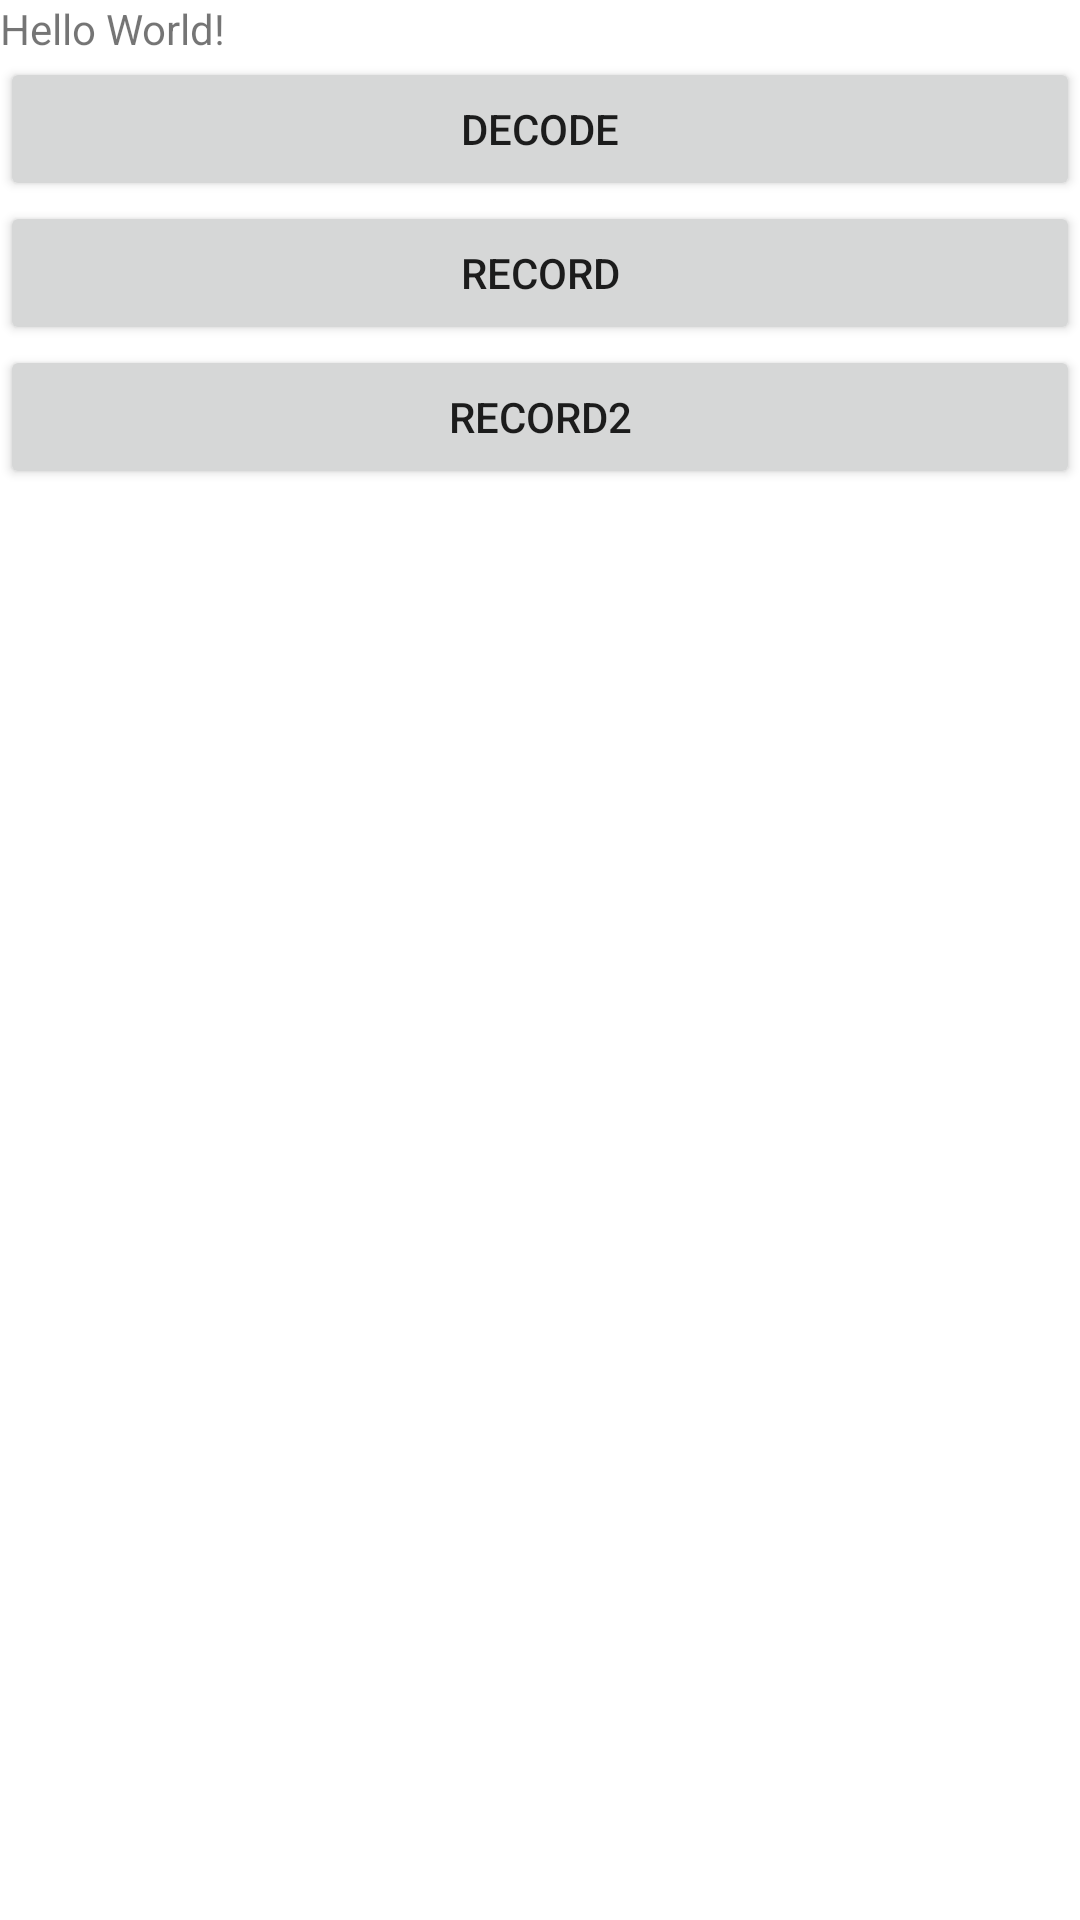

Reconstruct the res/layout file that produces this screen, plus the resources it refers to.
<!-- AndroidManifest.xml: application theme Theme.AudioDemo -->
<!-- res/layout/activity_main.xml -->
<?xml version="1.0" encoding="utf-8"?>
<layout xmlns:android="http://schemas.android.com/apk/res/android"
    xmlns:app="http://schemas.android.com/apk/res-auto"
    xmlns:tools="http://schemas.android.com/tools">

    <data>
        <variable
            name="act"
            type="com.audio.util.MainActivity" />
    </data>

    <LinearLayout
        android:layout_width="match_parent"
        android:layout_height="match_parent"
        tools:context="com.audio.util.MainActivity"
        android:orientation="vertical">

        <TextView
            android:layout_width="wrap_content"
            android:layout_height="wrap_content"
            android:text="Hello World!"
            app:layout_constraintBottom_toBottomOf="parent"
            app:layout_constraintLeft_toLeftOf="parent"
            app:layout_constraintRight_toRightOf="parent"
            app:layout_constraintTop_toTopOf="parent" />
        <Button
            android:layout_width="match_parent"
            android:layout_height="wrap_content"
            android:text="decode"
            android:onClick="@{()->act.decode()}"/>
        <Button
            android:layout_width="match_parent"
            android:layout_height="wrap_content"
            android:text="record"
            android:onClick="@{()->act.record()}"/>
        <Button
            android:layout_width="match_parent"
            android:layout_height="wrap_content"
            android:text="record2"
            android:onClick="@{()->act.record2()}"/>
    </LinearLayout>
</layout>
<!-- resources referenced by this layout -->
<resources>
  <style name="Theme.AudioDemo" parent="Theme.MaterialComponents.DayNight.DarkActionBar">
          
          <item name="colorPrimary">@color/purple_500</item>
          <item name="colorPrimaryVariant">@color/purple_700</item>
          <item name="colorOnPrimary">@color/white</item>
          
          <item name="colorSecondary">@color/teal_200</item>
          <item name="colorSecondaryVariant">@color/teal_700</item>
          <item name="colorOnSecondary">@color/black</item>
          
          <item name="android:statusBarColor" tools:targetApi="l">?attr/colorPrimaryVariant</item>
          
      </style>
  <!-- not gathered from this repository: default colours our renderer supplied (Android Studio template values) -->
  <color name="purple_500">#FF6200EE</color>
  <color name="purple_700">#FF3700B3</color>
  <color name="teal_200">#FF03DAC5</color>
  <color name="teal_700">#FF018786</color>
  <color name="black">#FF000000</color>
  <color name="white">#FFFFFFFF</color>
</resources>
